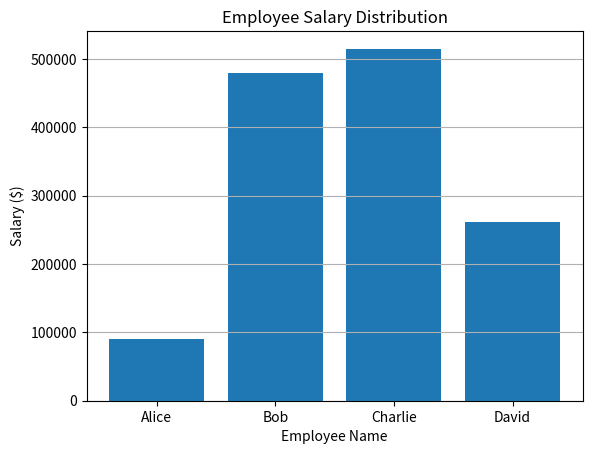

This chart was generated by the following Python code:
import pandas as pd
import matplotlib.pyplot as plt 

# Create DataFrame
data = {
    "Name": ["Alice", "Bob", "Charlie", "David"],
    "Salary": [90000, 480000, 515000, 262000]
}
# DataFrame: A 2D table of data (rows and columns).
df = pd.DataFrame(data) 


# Plot bar chart
plt.bar(df["Name"], df["Salary"])
plt.title("Employee Salary Distribution")
plt.xlabel("Employee Name")
plt.ylabel("Salary ($)")
plt.grid(axis='y')
plt.show()